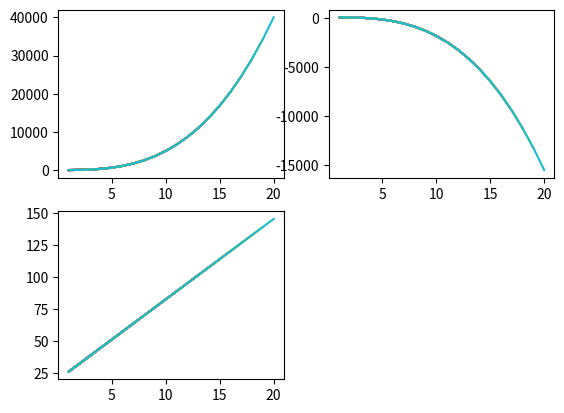

This figure's Python source:
import matplotlib.pyplot as plt
from math import pi

x = []
y1 = []
y2 = []
y3 = []
for i in range(1, 21):
    x.append(i)
    j1 = 5 * i ** 3 + 2 * i - 1
    j2 = -2 * i ** 3 + i ** 2 + 100
    j3 = 2 * pi * i + 20
    y1.append(j1)
    y2.append(j2)
    y3.append(j3)
    plt.subplot(2,2,1)
    plt.plot(x, y1)
    plt.subplot(2,2,2)
    plt.plot(x, y2)
    plt.subplot(2,2,3)
    plt.plot(x, y3)
plt.show()
